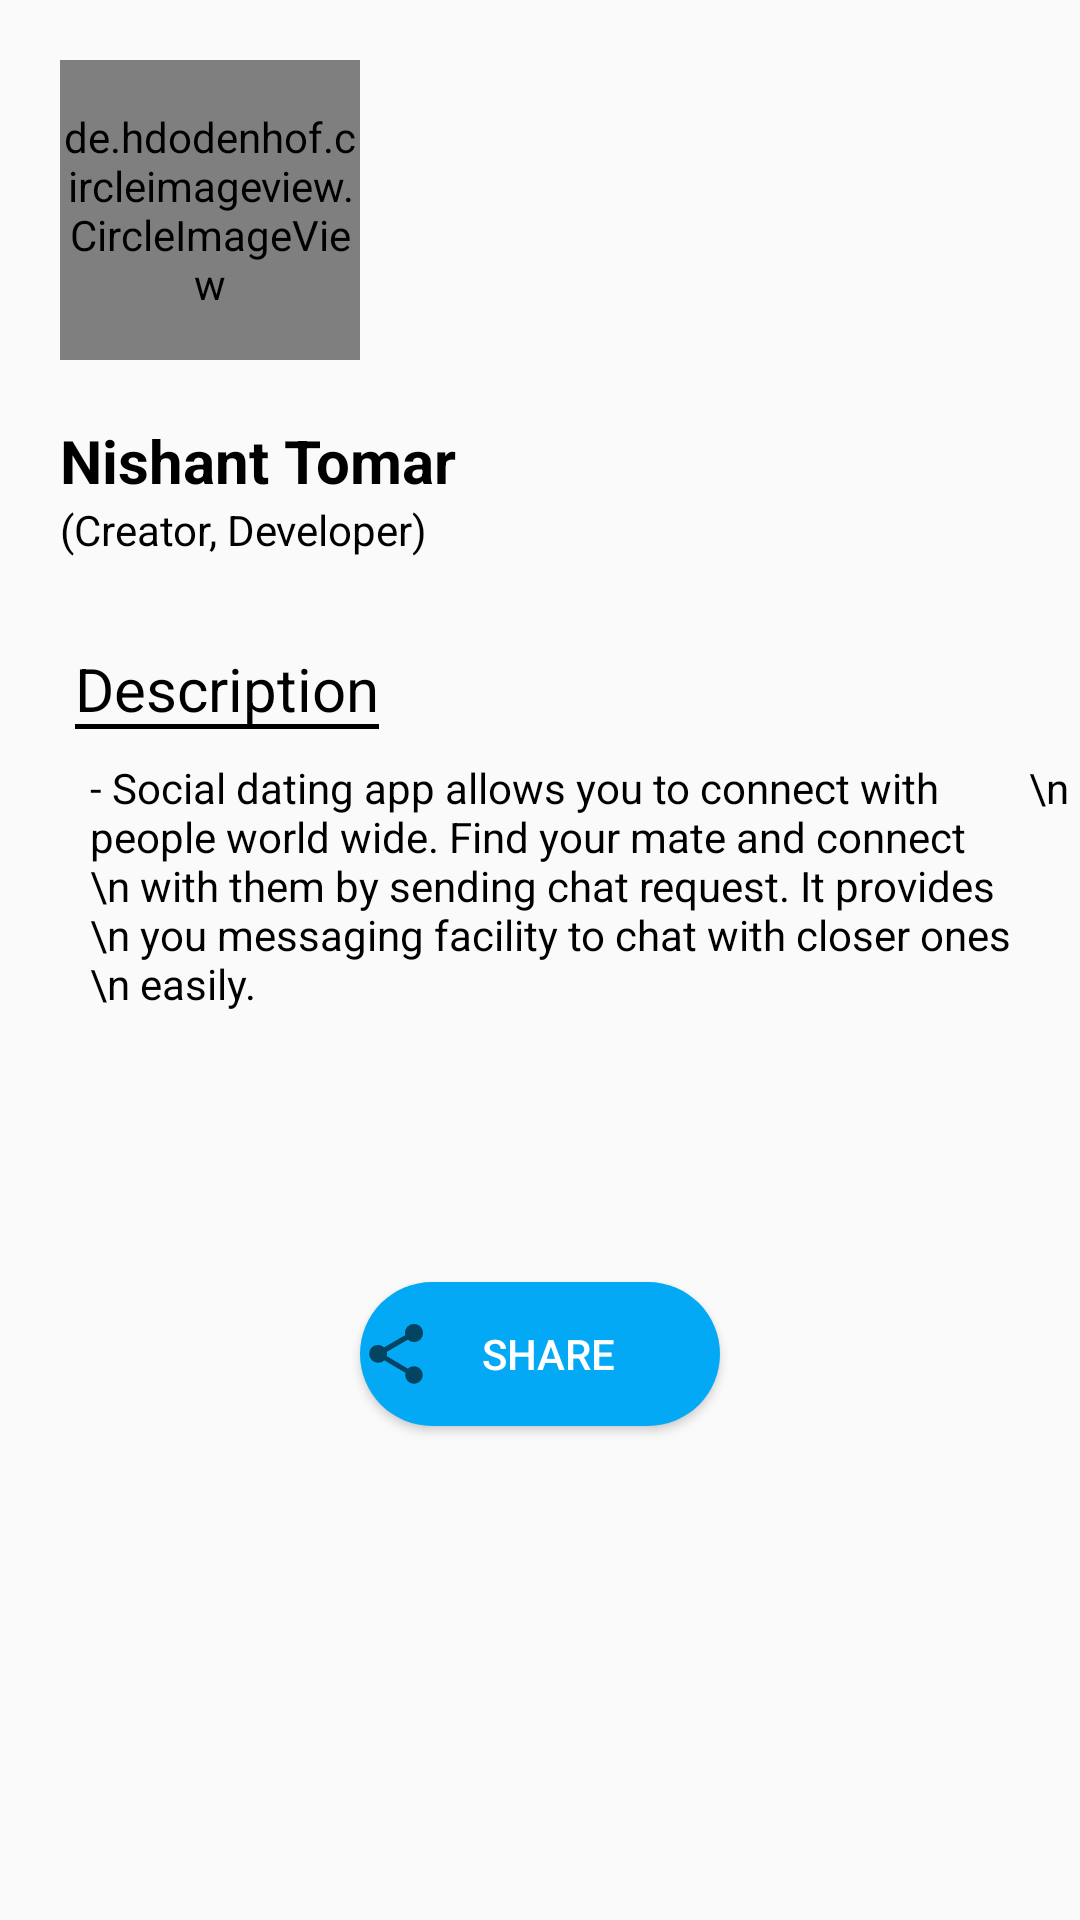

The Android layout XML behind this screen, and the referenced resources:
<!-- AndroidManifest.xml: application theme AppTheme -->
<!-- res/layout/activity_about_application.xml -->
<?xml version="1.0" encoding="utf-8"?>
<RelativeLayout xmlns:android="http://schemas.android.com/apk/res/android"
    xmlns:tools="http://schemas.android.com/tools"
    android:layout_width="match_parent"
    android:layout_height="match_parent"
    tools:context=".About_Application.about_application">

    <de.hdodenhof.circleimageview.CircleImageView
        android:id="@+id/About_Application_image"
        android:layout_width="100dp"
        android:layout_height="100dp"
        android:layout_margin="20dp"
        android:src="@drawable/dp"/>

    <TextView
        android:layout_below="@id/About_Application_image"
        android:id="@+id/About_Application_Name"
        android:layout_width="wrap_content"
        android:layout_height="wrap_content"
        android:layout_marginLeft="20dp"
        android:text="Nishant Tomar"
        android:textSize="20sp"
        android:textColor="#000000"
        android:textStyle="bold"/>

    <TextView
        android:id="@+id/About_Application_Creator"
        android:layout_width="wrap_content"
        android:layout_height="wrap_content"
        android:layout_below="@id/About_Application_Name"
        android:text="(Creator, Developer)"
        android:layout_marginLeft="20dp"
        android:textColor="#000000"/>

    <TextView
        android:layout_below="@+id/About_Application_Creator"
        android:id="@+id/About_Application_Description"
        android:layout_width="wrap_content"
        android:layout_height="wrap_content"
        android:layout_marginTop="30dp"
        android:layout_marginLeft="25dp"
        android:text="Description"
        android:textSize="20sp"
        android:textColor="#000000"
        android:background="@drawable/line_below"/>

    <TextView
        android:layout_below="@id/About_Application_Description"
        android:id="@+id/About_Application_about1"
        android:layout_width="wrap_content"
        android:layout_height="wrap_content"
        android:layout_marginLeft="30dp"
        android:layout_marginTop="10dp"
        android:text="- Social dating app allows you to connect with
        \n people world wide. Find your mate and connect
        \n with them by sending chat request. It provides
        \n you messaging facility to chat with closer ones
        \n easily."
        android:textColor="#000000"/>

    <Button
        android:id="@+id/About_Application_Share"
        android:layout_width="120dp"
        android:layout_height="wrap_content"
        android:layout_below="@+id/About_Application_about1"
        android:layout_centerHorizontal="true"
        android:layout_marginTop="90dp"
        android:background="@drawable/custom_button"
        android:drawableStart="?attr/actionModeShareDrawable"
        android:gravity="left|center_vertical"
        android:text="     Share"
        android:textColor="#ffffff" />

</RelativeLayout>
<!-- resources referenced by this layout -->
<resources>
  <!-- drawable custom_button (drawable) -->
  <?xml version="1.0" encoding="utf-8"?>
  <ripple
      android:color="#BA55D3"
      xmlns:android="http://schemas.android.com/apk/res/android">
  
      <item>
          <selector>
              <item
                  android:state_pressed="true" >
                  <shape android:shape="rectangle">
                      <corners android:radius="50dp"/>
                      <gradient
                          android:angle="270"
                          android:endColor="#FF03A9F4"
                          android:centerColor="#FF03A9F4"
                          android:startColor="#FF03A9F4"/>
                  </shape>
              </item>
  
              <item>
                  <shape android:shape="rectangle">
                      <corners android:radius="50dp"/>
                      <gradient
                          android:angle="90"
                          android:endColor="#FF03A9F4"
                          android:centerColor="#FF03A9F4"
                          android:startColor="#FF03A9F4"/>
                  </shape>
              </item>
          </selector>
      </item>
  </ripple>
  <!-- drawable line_below (drawable) -->
  <layer-list xmlns:android="http://schemas.android.com/apk/res/android">
      <item
          android:left="-5dp"
          android:right="-5dp"
          android:top="-5dp">
          <shape>
              <stroke
                  android:width="1.5dp"
                  android:color="#000000" />
          </shape>
      </item>
  </layer-list>
  <style name="AppTheme" parent="Theme.AppCompat.Light.NoActionBar">
          
          <item name="colorPrimary">@color/colorPrimary</item>
          <item name="colorPrimaryDark">#FF03A9F4</item>
          <item name="colorAccent">@color/colorAccent</item>
      </style>
  <color name="colorPrimary">#03A9F4</color>
  <color name="colorAccent">#ffffff</color>
</resources>
